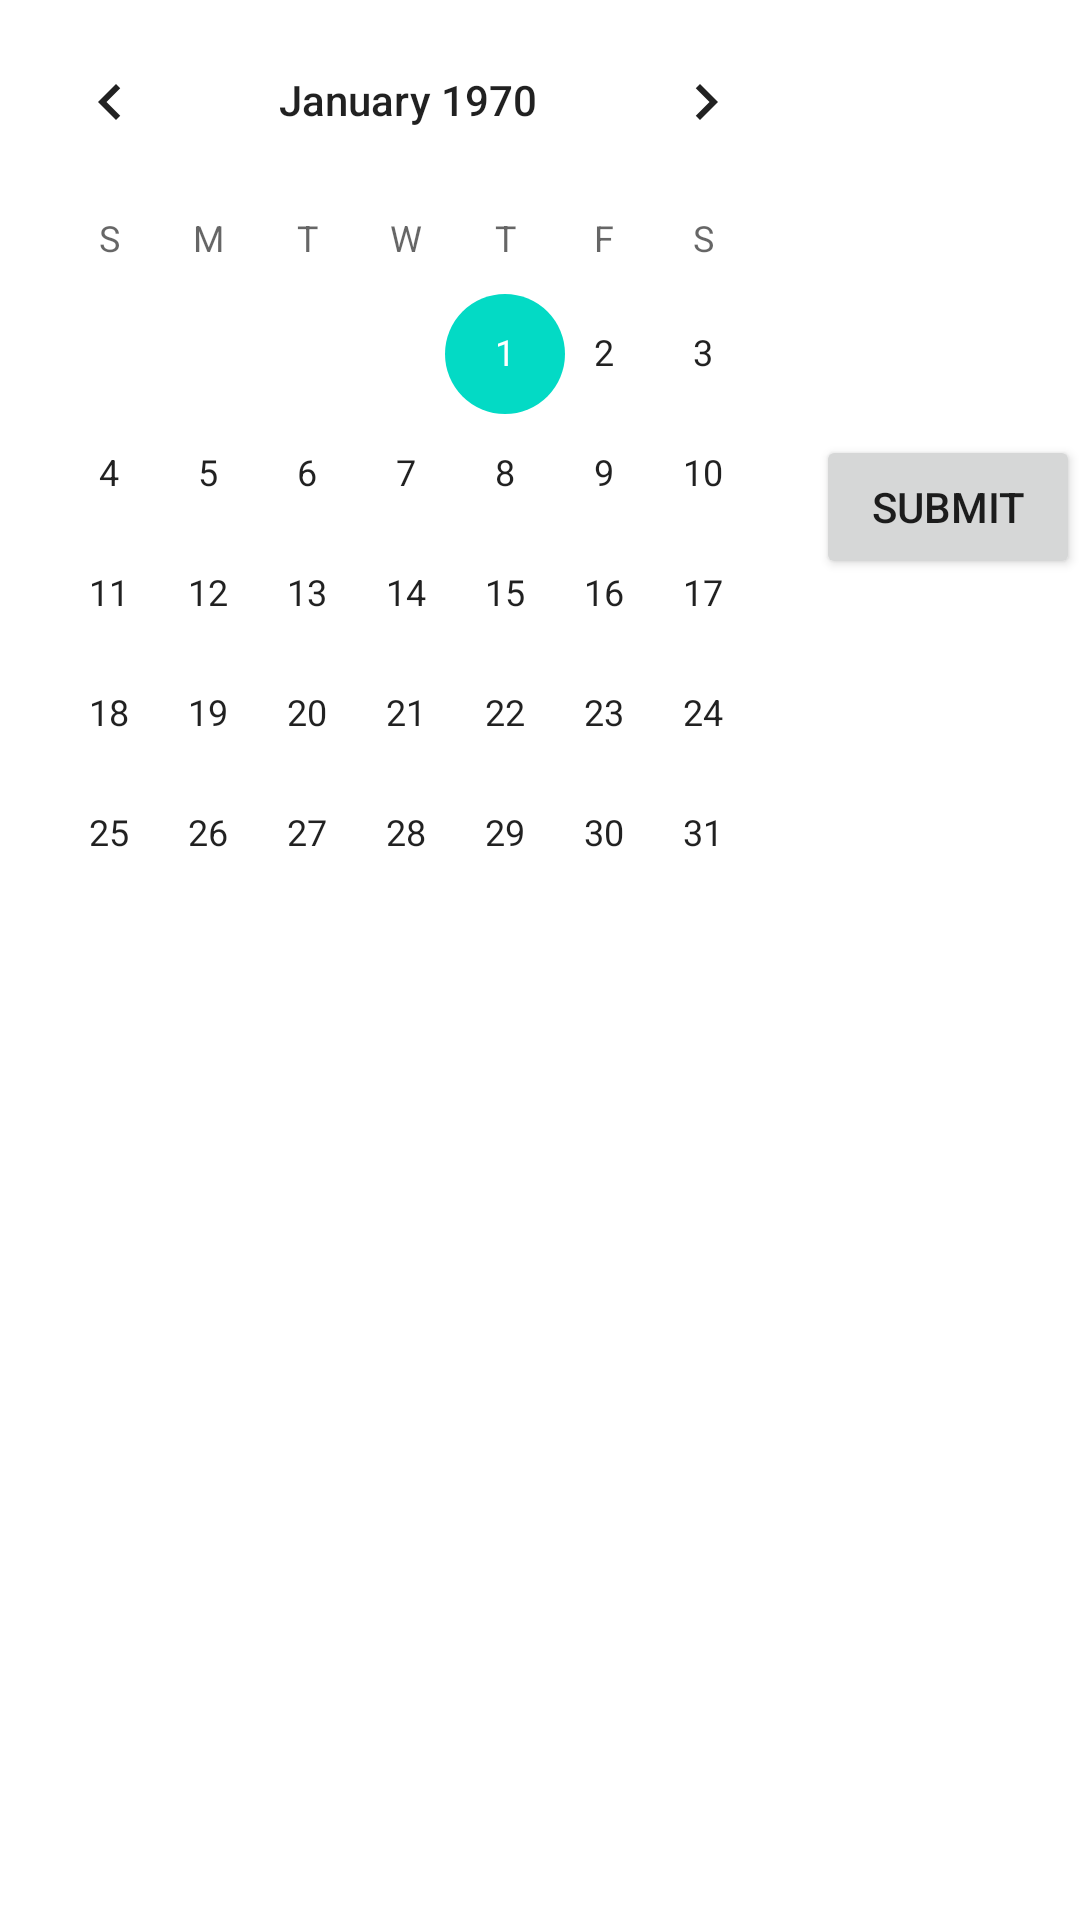

Write the Android layout XML for this screen, with the resource values it uses.
<!-- AndroidManifest.xml: application theme Theme.DecideIT -->
<!-- res/layout/fragment_session_list.xml -->
<?xml version="1.0" encoding="utf-8"?>
<LinearLayout xmlns:android="http://schemas.android.com/apk/res/android"
    xmlns:tools="http://schemas.android.com/tools"
    android:layout_width="match_parent"
    android:layout_height="match_parent"
    android:orientation="vertical"
    tools:context=".SessionListFragment">

    <LinearLayout
        android:layout_width="match_parent"
        android:layout_height="wrap_content"
        android:orientation="horizontal">

        <CalendarView
            android:id="@+id/sessionCalendar"
            android:layout_width="match_parent"
            android:layout_height="wrap_content"
            android:layout_weight="1" />

        <Button
            android:id="@+id/submitButton"
            android:layout_width="wrap_content"
            android:layout_height="wrap_content"
            android:layout_gravity="center"
            android:layout_weight="0"
            android:text="@string/SubmitButton" />
    </LinearLayout>

    <ListView
        android:id="@+id/sessionListView"
        android:layout_width="match_parent"
        android:layout_height="match_parent" />
</LinearLayout>
<!-- resources referenced by this layout -->
<resources>
  <string name="SubmitButton">Submit</string>
  <style name="Theme.DecideIT" parent="Theme.MaterialComponents.DayNight.NoActionBar">
          
          <item name="colorPrimary">@color/purple_500</item>
          <item name="colorPrimaryVariant">@color/purple_700</item>
          <item name="colorOnPrimary">@color/white</item>
          
          <item name="colorSecondary">@color/teal_200</item>
          <item name="colorSecondaryVariant">@color/teal_700</item>
          <item name="colorOnSecondary">@color/black</item>
          
          <item name="android:statusBarColor">?attr/colorPrimaryVariant</item>
          
      </style>
  <color name="purple_500">#FF6200EE</color>
  <color name="purple_700">#FF3700B3</color>
  <color name="white">#FFFFFFFF</color>
  <color name="teal_200">#FF03DAC5</color>
  <color name="teal_700">#FF018786</color>
  <color name="black">#FF000000</color>
</resources>
